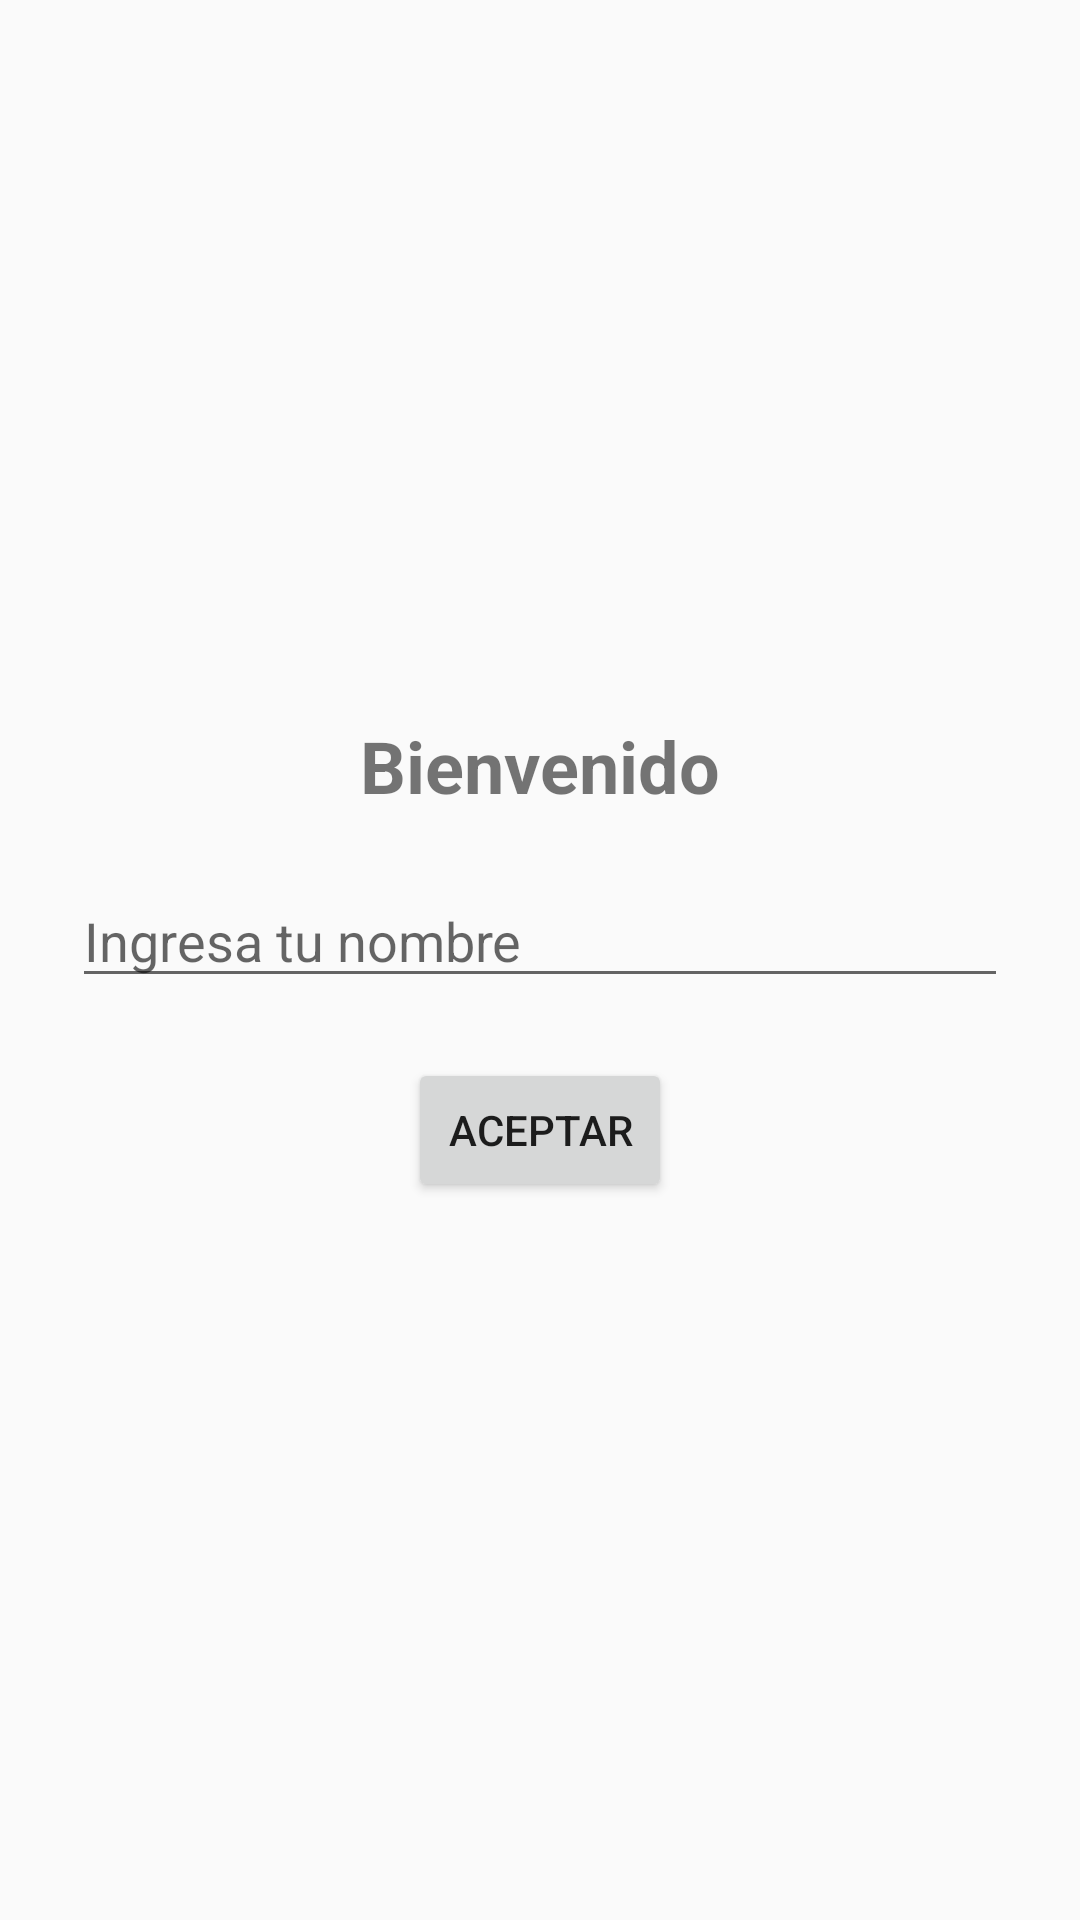

Android layout source for this screen:
<!-- AndroidManifest.xml: application theme Theme.AppCompat.Light.NoActionBar -->
<!-- res/layout/activity_main.xml -->
<?xml version="1.0" encoding="utf-8"?>
<LinearLayout xmlns:android="http://schemas.android.com/apk/res/android"
    xmlns:app="http://schemas.android.com/apk/res-auto"
    android:layout_width="match_parent"
    android:layout_height="match_parent"
    android:orientation="vertical"
    android:gravity="center"
    android:padding="24dp">

    <TextView
        android:id="@+id/tvTitulo"
        android:layout_width="wrap_content"
        android:layout_height="wrap_content"
        android:text="Bienvenido"
        android:textSize="24sp"
        android:textStyle="bold" />

    <EditText
        android:id="@+id/etNombre"
        android:layout_width="match_parent"
        android:layout_height="wrap_content"
        android:hint="Ingresa tu nombre"
        android:layout_marginTop="20dp" />

    <Button
        android:id="@+id/btnAceptar"
        android:layout_width="wrap_content"
        android:layout_height="wrap_content"
        android:text="Aceptar"
        android:layout_marginTop="20dp" />

</LinearLayout>
<!-- resources referenced by this layout -->
<resources>

</resources>
